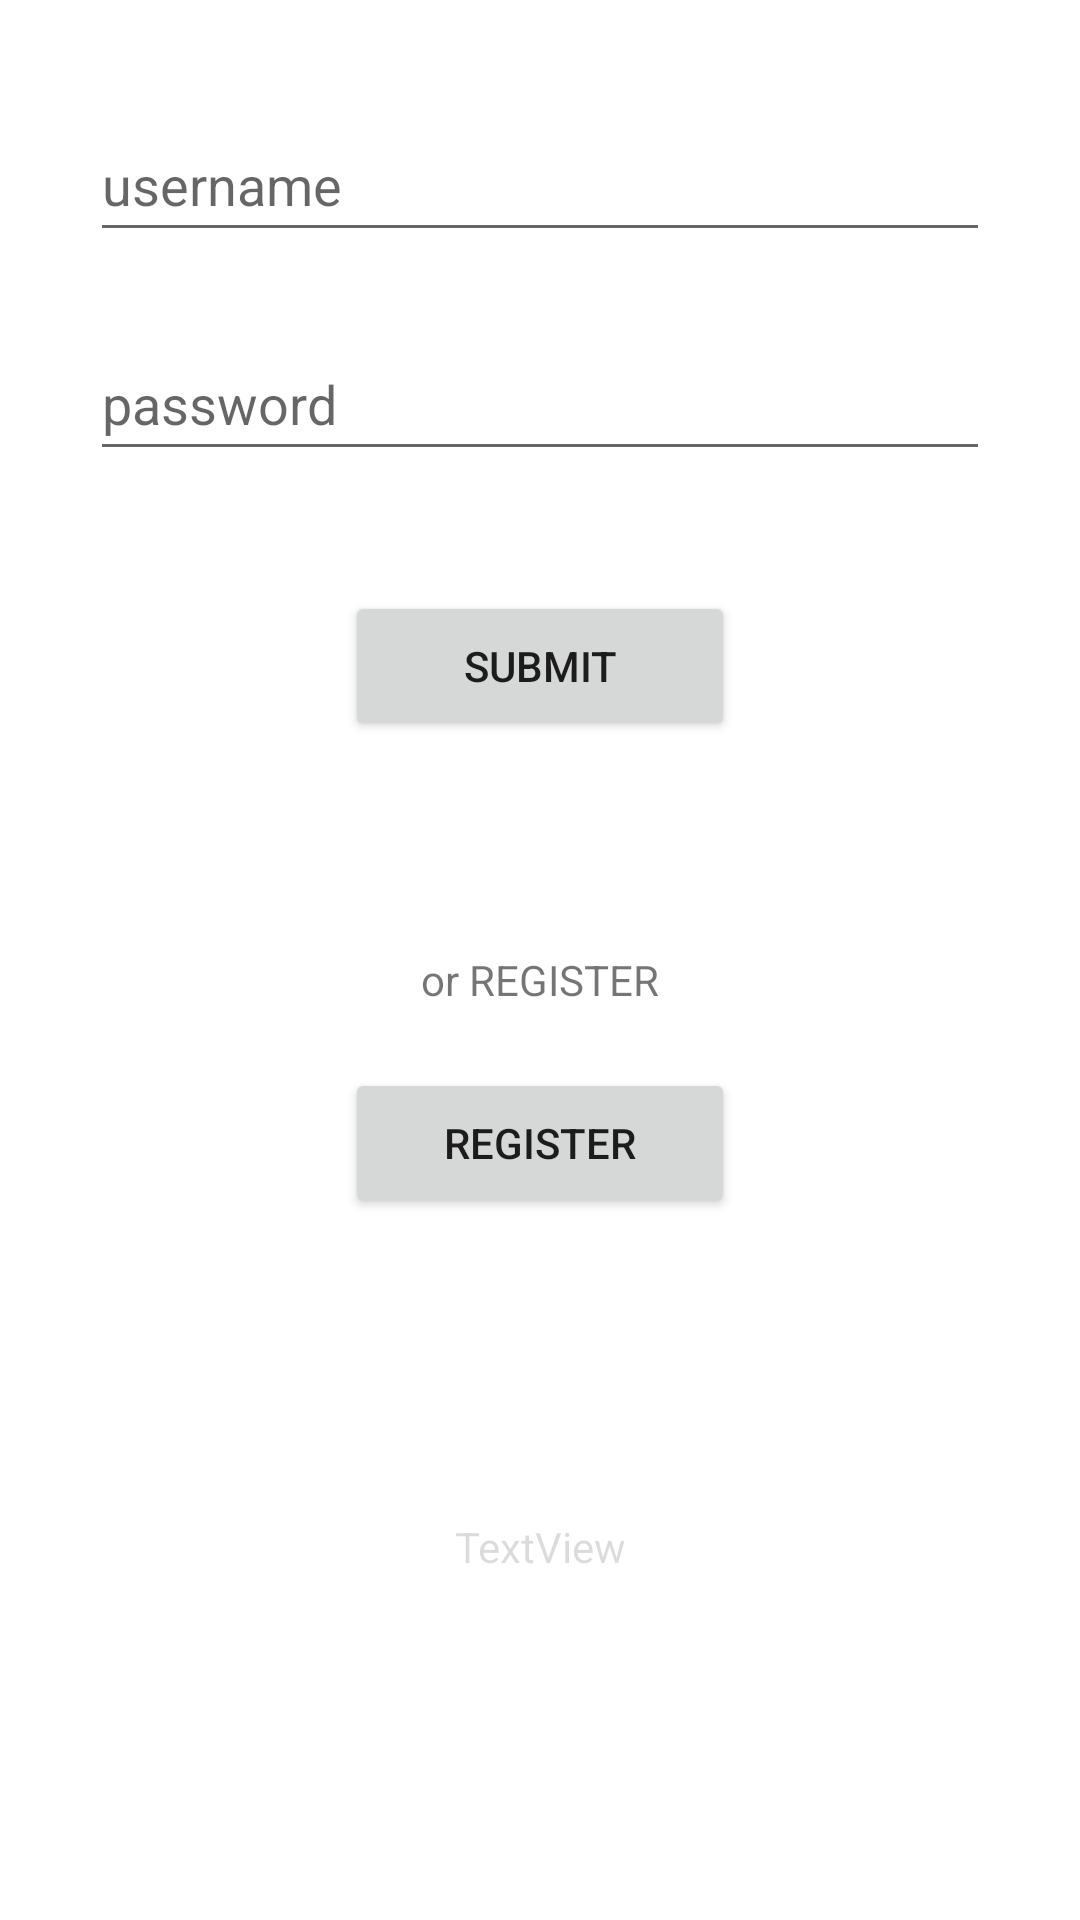

Write the Android layout XML for this screen, with the resource values it uses.
<!-- AndroidManifest.xml: application theme Theme.TicketsAndroid -->
<!-- res/layout/activity_log_in.xml -->
<?xml version="1.0" encoding="utf-8"?>
<androidx.constraintlayout.widget.ConstraintLayout
        xmlns:android="http://schemas.android.com/apk/res/android"
        xmlns:tools="http://schemas.android.com/tools"
        xmlns:app="http://schemas.android.com/apk/res-auto"
        android:layout_width="match_parent"
        android:layout_height="match_parent"
        tools:context="EventMasterApp.LogInActivity" android:id="@+id/textViewRsult" android:onClick="GoToRegister">

    <EditText
            android:layout_width="0dp"
            android:layout_height="48dp" android:id="@+id/textViewUsername"
            app:layout_constraintTop_toTopOf="parent" app:layout_constraintStart_toStartOf="parent"
            android:layout_marginTop="36dp" android:inputType="text"
            app:layout_constraintEnd_toEndOf="parent"
            android:layout_marginEnd="30dp" android:layout_marginStart="30dp" android:hint="@string/text_username"
    />
    <EditText
            android:layout_width="0dp"
            android:layout_height="wrap_content" android:id="@+id/textViewPassword"
            android:minHeight="48dp" android:inputType="text"
            app:layout_constraintEnd_toEndOf="parent" app:layout_constraintStart_toStartOf="parent"
            android:layout_marginStart="30dp" android:layout_marginEnd="30dp" android:layout_marginTop="25dp"
            app:layout_constraintTop_toBottomOf="@+id/textViewUsername" android:hint="@string/text_password"/>
    <Button
            android:text="@string/button_submit"
            android:layout_width="130dp"
            android:layout_height="50dp" android:id="@+id/buttonSubmitLogin"
            android:onClick="SubmitLogin"
            app:layout_constraintTop_toBottomOf="@+id/textViewPassword" android:layout_marginTop="40dp"
            app:layout_constraintEnd_toEndOf="parent" app:layout_constraintStart_toStartOf="parent"/>
    <TextView
            android:text="@string/text_or_register"
            android:layout_width="wrap_content"
            android:layout_height="wrap_content" android:id="@+id/textViewLoginMessage"
            android:hint="@string/text_text_box_result"
            app:layout_constraintTop_toBottomOf="@+id/buttonSubmitLogin"
            android:layout_marginTop="70dp" app:layout_constraintEnd_toEndOf="parent"
            app:layout_constraintStart_toStartOf="parent"/>
    <Button
            android:text="@string/text_view_register_invite"
            android:layout_width="130dp"
            android:layout_height="50dp" android:id="@+id/RegisterButton"
            android:onClick="GoToRegister"
            app:layout_constraintTop_toBottomOf="@+id/textViewLoginMessage" app:layout_constraintEnd_toEndOf="parent"
            app:layout_constraintStart_toStartOf="parent" android:layout_marginTop="20dp"/>
    <TextView
            android:text="TextView"
            android:layout_width="wrap_content"
            android:layout_height="wrap_content" android:id="@+id/textViewTest"
            app:layout_constraintEnd_toEndOf="parent"
            app:layout_constraintStart_toStartOf="parent" app:layout_constraintTop_toBottomOf="@+id/RegisterButton"
            android:layout_marginTop="100dp" android:enabled="false"/>
</androidx.constraintlayout.widget.ConstraintLayout>
<!-- resources referenced by this layout -->
<resources>
  <string name="button_submit">submit</string>
  <string name="text_or_register">or REGISTER</string>
  <string name="text_password">password</string>
  <string name="text_text_box_result">result</string>
  <string name="text_username">username</string>
  <string name="text_view_register_invite">Register</string>
  <style name="Theme.TicketsAndroid" parent="Theme.MaterialComponents.DayNight.DarkActionBar">
          
          <item name="colorPrimary">@color/purple_500</item>
          <item name="colorPrimaryVariant">@color/purple_700</item>
          <item name="colorOnPrimary">@color/white</item>
          
          <item name="colorSecondary">@color/teal_200</item>
          <item name="colorSecondaryVariant">@color/teal_700</item>
          <item name="colorOnSecondary">@color/black</item>
          
          <item name="android:statusBarColor" tools:targetApi="l">?attr/colorPrimaryVariant</item>
          
      </style>
  <!-- not gathered from this repository: default colours our renderer supplied (Android Studio template values) -->
  <color name="purple_500">#FF6200EE</color>
  <color name="purple_700">#FF3700B3</color>
  <color name="teal_200">#FF03DAC5</color>
  <color name="teal_700">#FF018786</color>
  <color name="black">#FF000000</color>
  <color name="white">#FFFFFFFF</color>
</resources>
